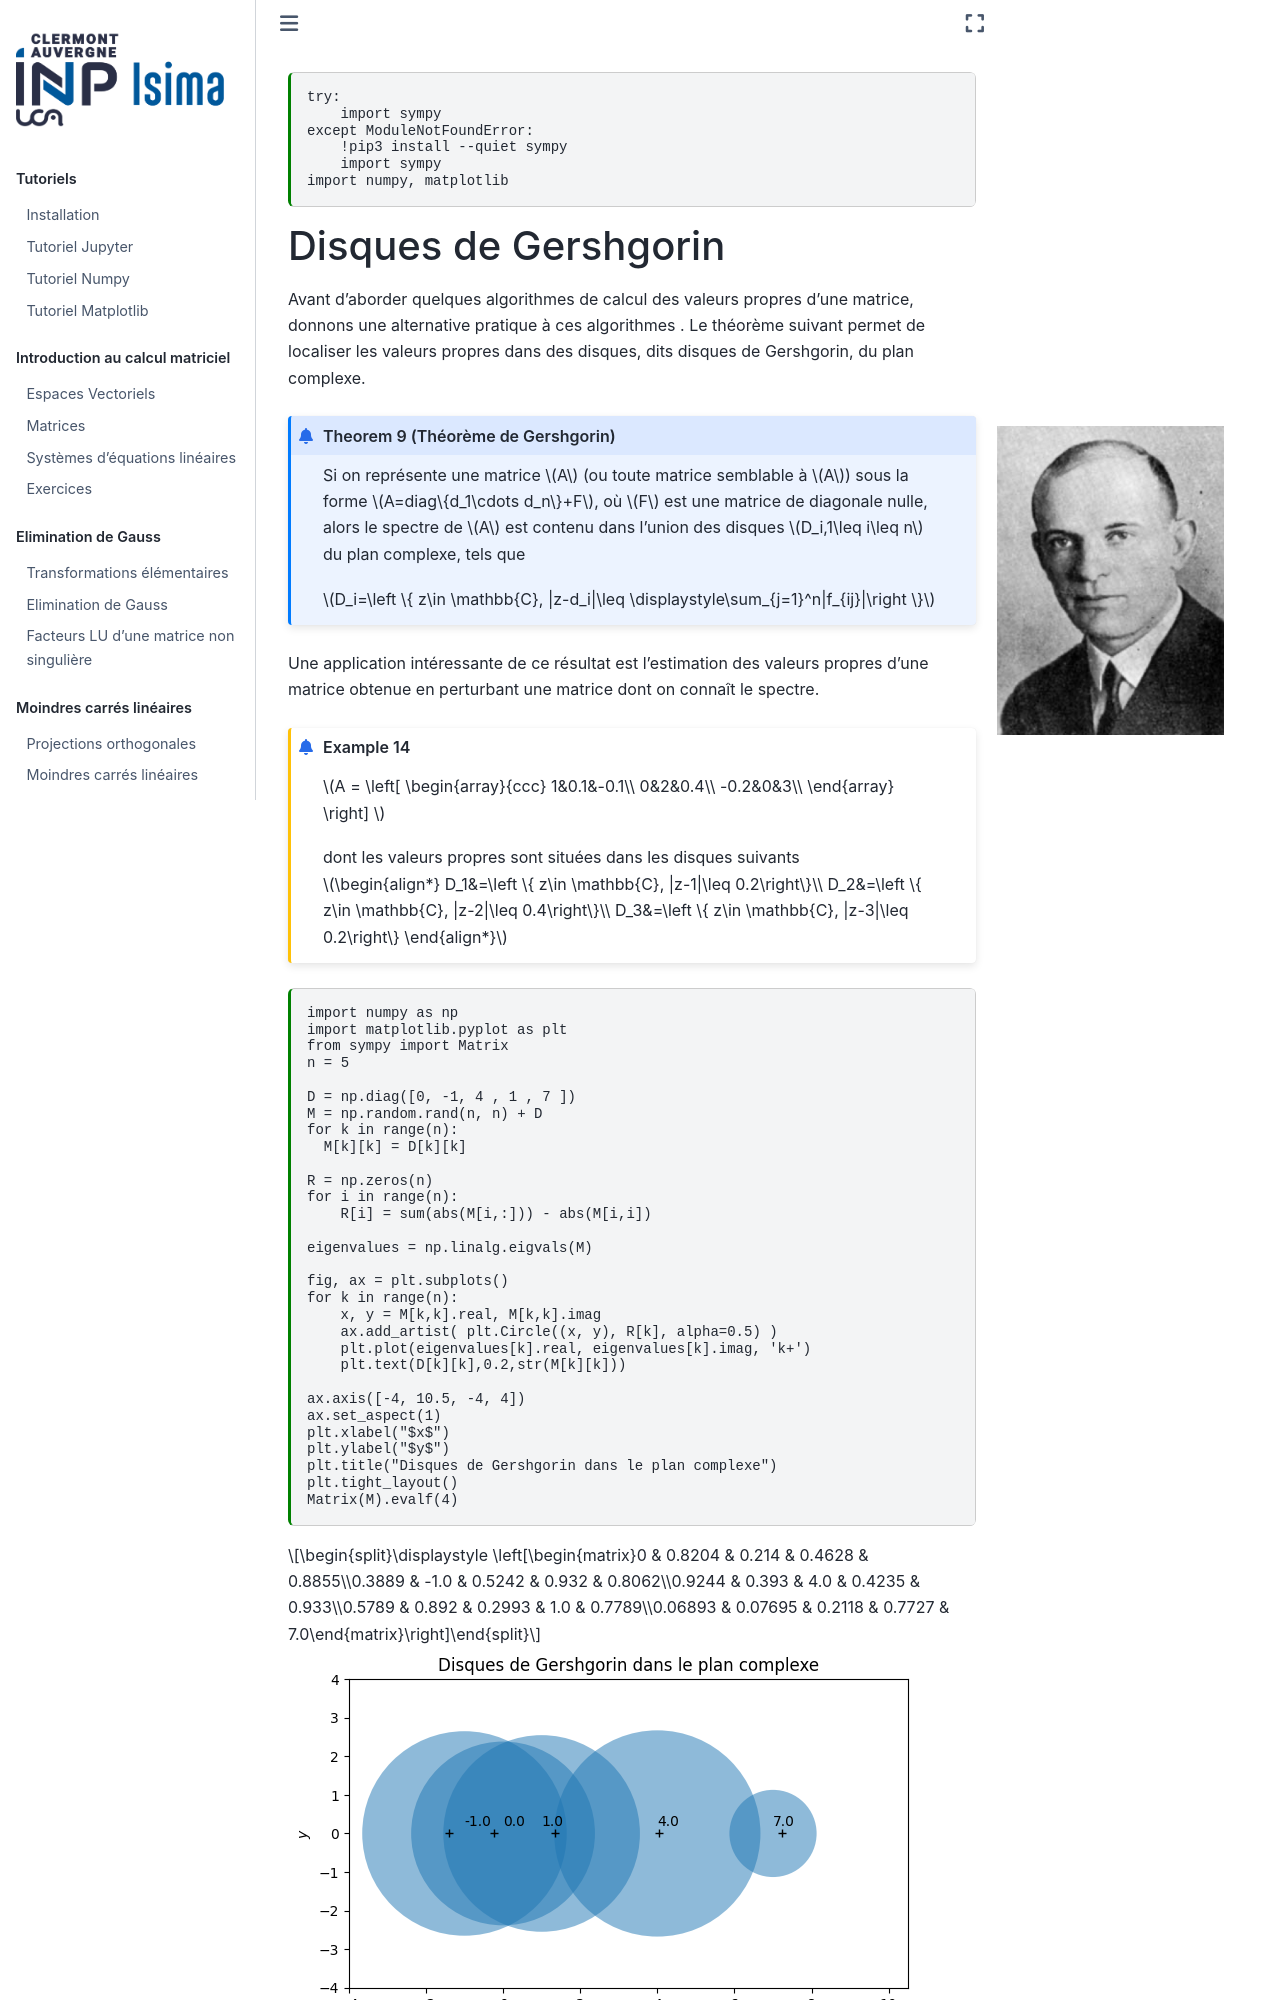

repository: vbarra/ANbook · page: gershgorin.html · generator: jekyll

---
jupytext:
  formats: md:myst
  text_representation:
    extension: .md
    format_name: myst
kernelspec:
  display_name: Python 3
  language: python
  name: python3
---

```{code-cell} ipython3
try:
    import sympy 
except ModuleNotFoundError: 
    !pip3 install --quiet sympy
    import sympy
import numpy, matplotlib
```
